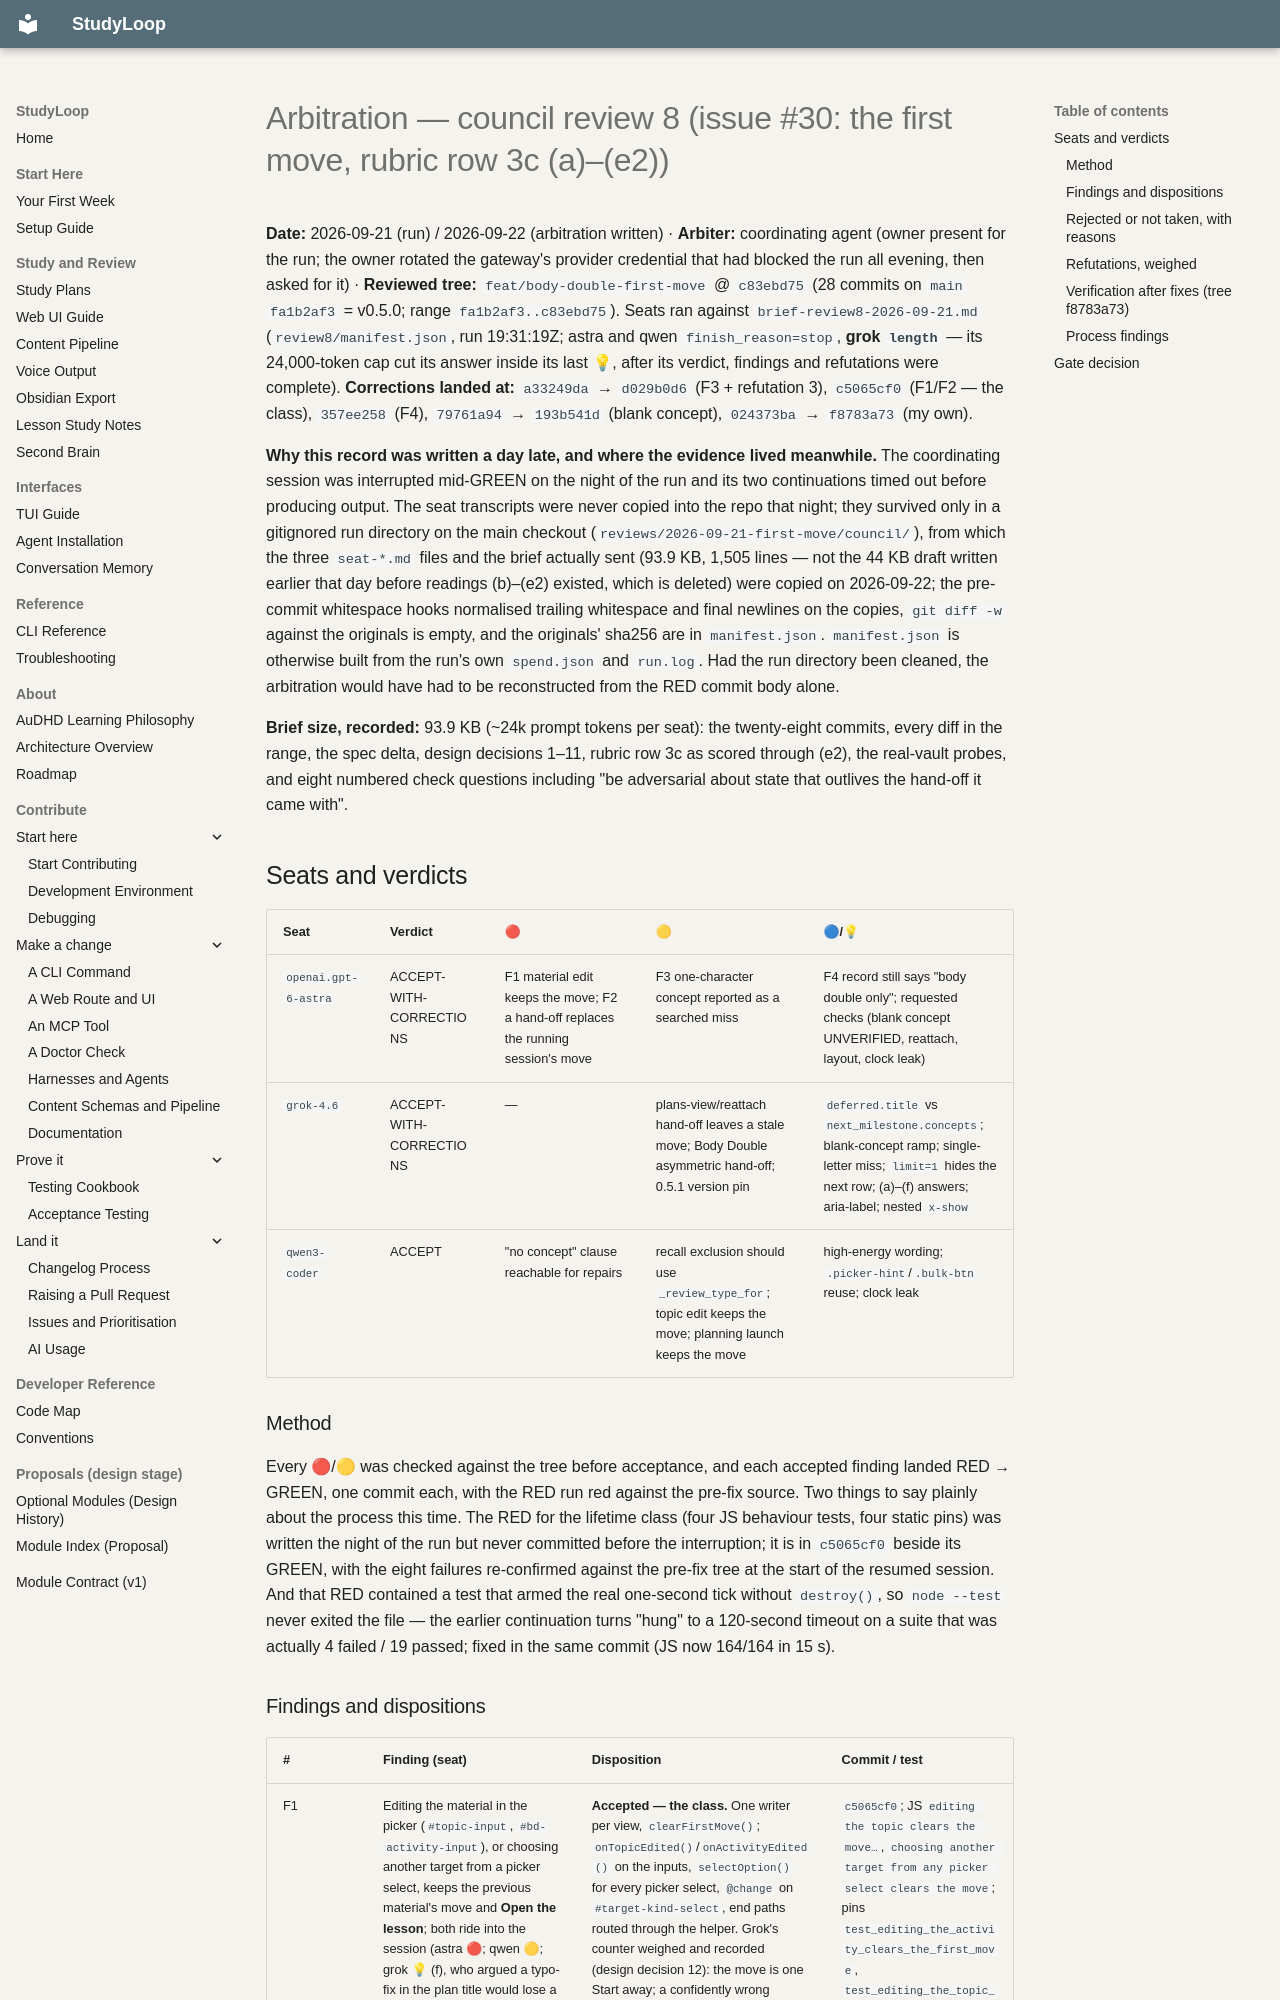

repository: NetDevAutomate/StudyLoop · page: architecture/plan-integration/council/review-8-arbitration-2026-09-21/index.html · generator: mkdocs

# Arbitration — council review 8 (issue #30: the first move, rubric row 3c (a)–(e2))

**Date:** 2026-09-21 (run) / 2026-09-22 (arbitration written) · **Arbiter:** coordinating agent (owner
present for the run; the owner rotated the gateway's provider credential that had blocked the run all
evening, then asked for it) · **Reviewed tree:** `feat/body-double-first-move` @ `c83ebd75` (28 commits on
`main` `fa1b2af3` = v0.5.0; range `fa1b2af3..c83ebd75`). Seats ran against `brief-review8-2026-09-21.md`
(`review8/manifest.json`, run 19:31:19Z; astra and qwen `finish_reason=stop`, **grok `length`** — its
24,000-token cap cut its answer inside its last 💡, after its verdict, findings and refutations were
complete). **Corrections landed at:** `a33249da` → `d029b0d6` (F3 + refutation 3), `c5065cf0` (F1/F2 —
the class), `357ee258` (F4), `79761a94` → `193b541d` (blank concept), `024373ba` → `f8783a73` (my own).

**Why this record was written a day late, and where the evidence lived meanwhile.** The coordinating
session was interrupted mid-GREEN on the night of the run and its two continuations timed out before
producing output. The seat transcripts were never copied into the repo that night; they survived only in a
gitignored run directory on the main checkout (`reviews/2026-09-21-first-move/council/`), from which the
three `seat-*.md` files and the brief actually sent (93.9 KB, 1,505 lines — not the 44 KB draft written
earlier that day before readings (b)–(e2) existed, which is deleted) were copied on 2026-09-22; the
pre-commit whitespace hooks normalised trailing whitespace and final newlines on the copies, `git diff -w`
against the originals is empty, and the originals' sha256 are in `manifest.json`. `manifest.json` is
otherwise built from the run's own `spend.json` and `run.log`. Had the run directory
been cleaned, the arbitration would have had to be reconstructed from the RED commit body alone.

**Brief size, recorded:** 93.9 KB (~24k prompt tokens per seat): the twenty-eight commits, every diff in
the range, the spec delta, design decisions 1–11, rubric row 3c as scored through (e2), the real-vault
probes, and eight numbered check questions including "be adversarial about state that outlives the
hand-off it came with".

## Seats and verdicts

| Seat | Verdict | 🔴 | 🟡 | 🔵/💡 |
| --- | --- | --- | --- | --- |
| `openai.gpt-6-astra` | ACCEPT-WITH-CORRECTIONS | F1 material edit keeps the move; F2 a hand-off replaces the running session's move | F3 one-character concept reported as a searched miss | F4 record still says "body double only"; requested checks (blank concept UNVERIFIED, reattach, layout, clock leak) |
| `grok-4.6` | ACCEPT-WITH-CORRECTIONS | — | plans-view/reattach hand-off leaves a stale move; Body Double asymmetric hand-off; 0.5.1 version pin | `deferred.title` vs `next_milestone.concepts`; blank-concept ramp; single-letter miss; `limit=1` hides the next row; (a)–(f) answers; aria-label; nested `x-show` |
| `qwen3-coder` | ACCEPT | "no concept" clause reachable for repairs | recall exclusion should use `_review_type_for`; topic edit keeps the move; planning launch keeps the move | high-energy wording; `.picker-hint`/`.bulk-btn` reuse; clock leak |

### Method

Every 🔴/🟡 was checked against the tree before acceptance, and each accepted finding landed RED → GREEN,
one commit each, with the RED run red against the pre-fix source. Two things to say plainly about the
process this time. The RED for the lifetime class (four JS behaviour tests, four static pins) was written
the night of the run but never committed before the interruption; it is in `c5065cf0` beside its GREEN,
with the eight failures re-confirmed against the pre-fix tree at the start of the resumed session. And that
RED contained a test that armed the real one-second tick without `destroy()`, so `node --test` never
exited the file — the earlier continuation turns "hung" to a 120-second timeout on a suite that was
actually 4 failed / 19 passed; fixed in the same commit (JS now 164/164 in 15 s).
